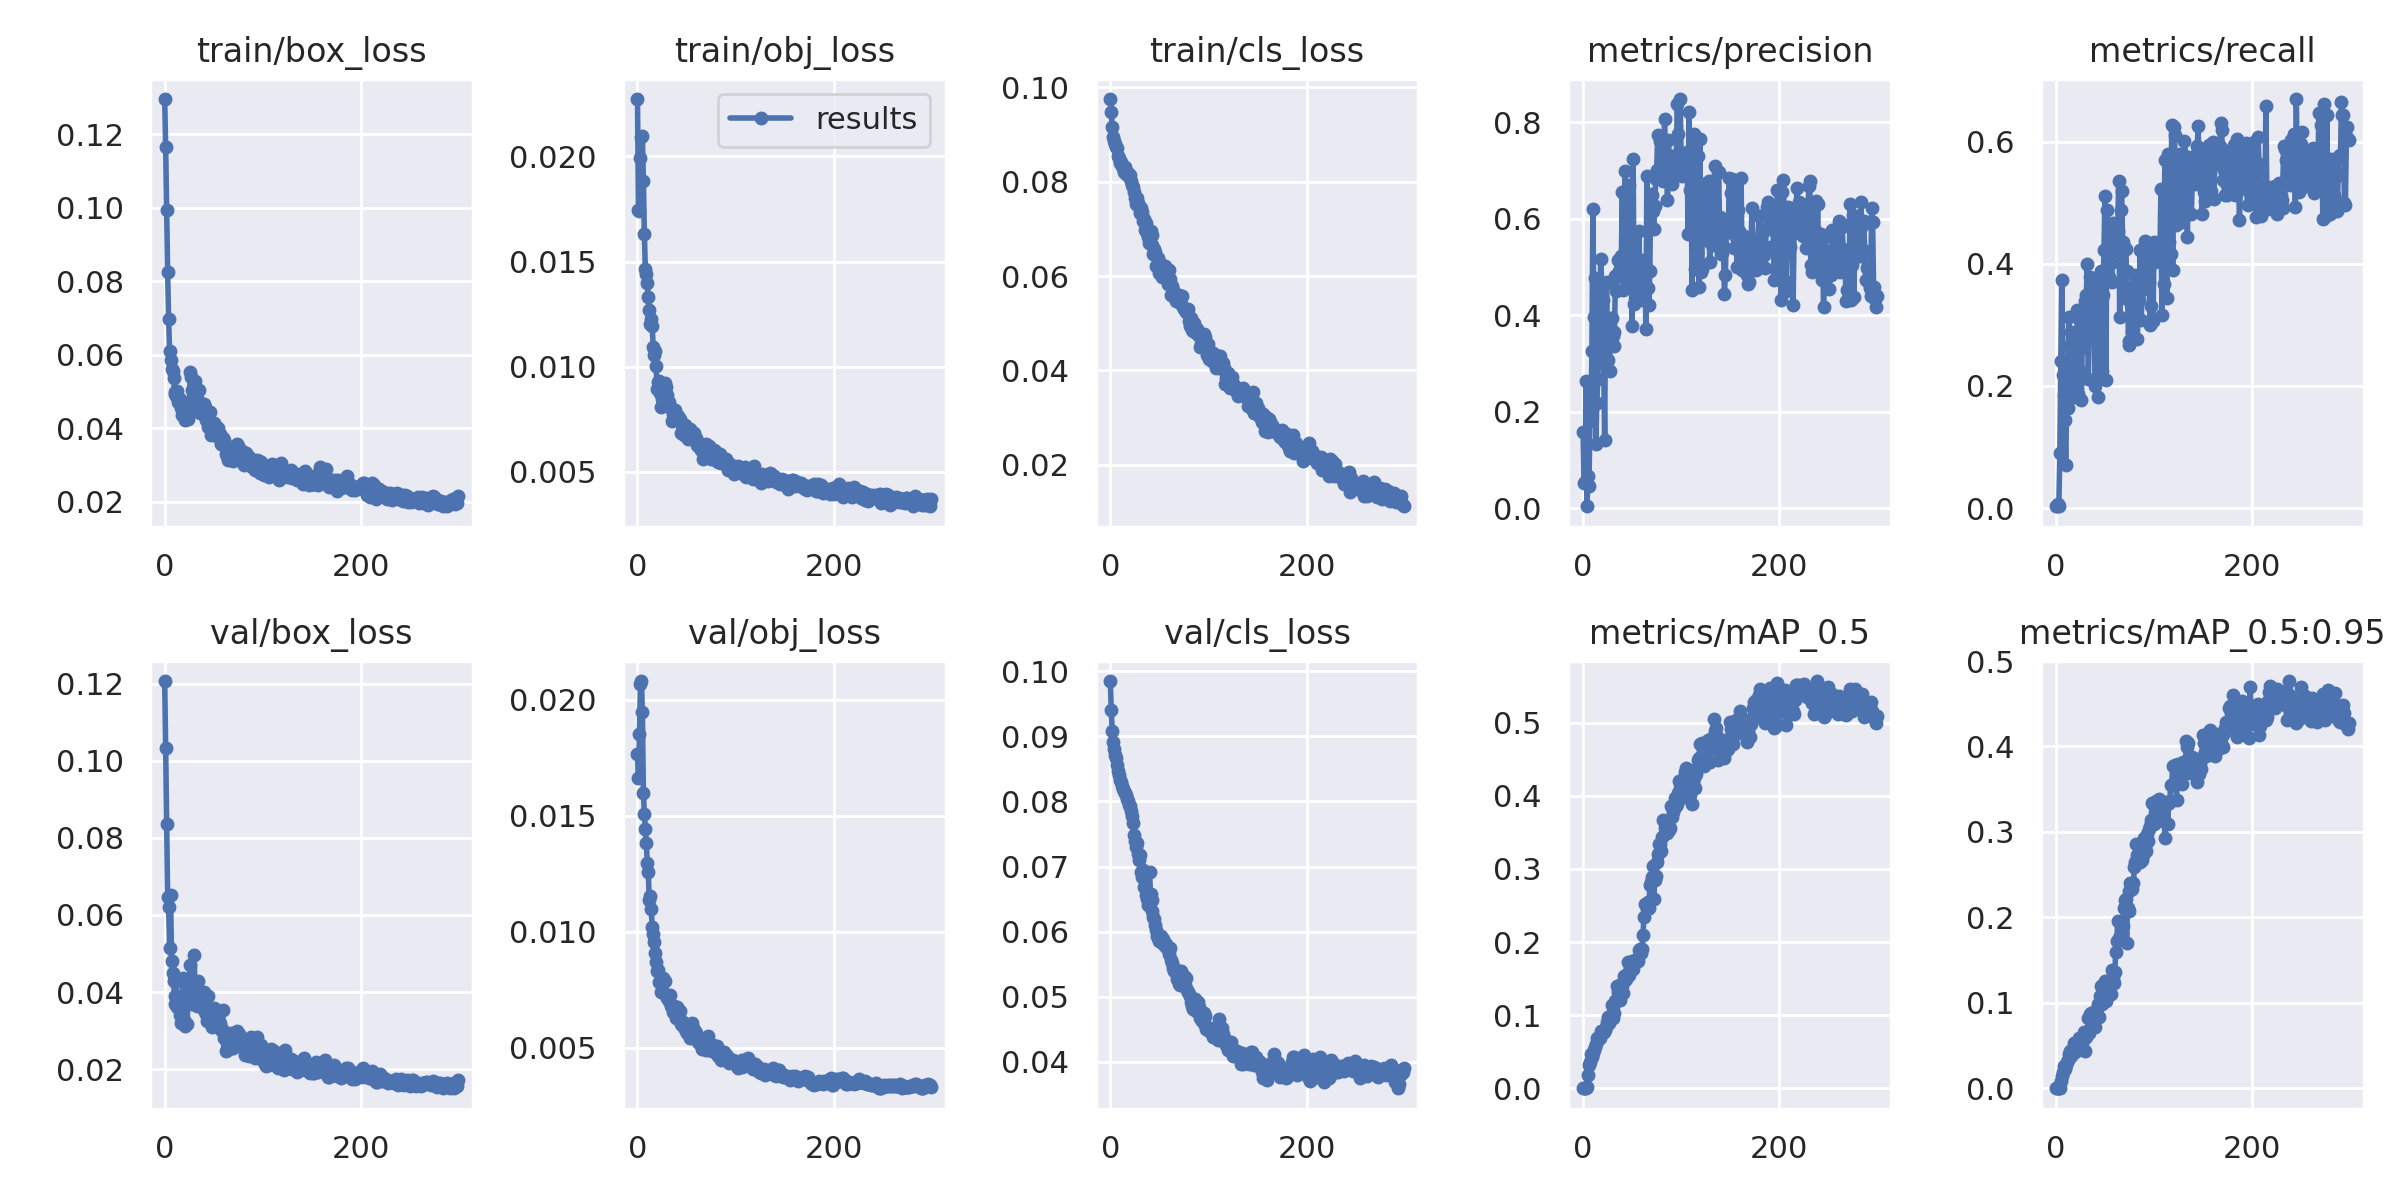

The file beside this chart, header and first rows:
epoch, train/box_loss, train/obj_loss, train/cls_loss, metrics/precision, metrics/recall, metrics/mAP_0.5, metrics/mAP_0.5:0.95, val/box_loss, val/obj_loss, val/cls_loss, x/lr0, x/lr1, x/lr2
0, 0.1295, 0.02273, 0.09751, 0.1583, 0.002924, 7.9161e-05, 1.5882e-05, 0.1207, 0.01769, 0.09848, 0.00018, 0.00018, 0.09838
1, 0.1164, 0.01748, 0.09484, 0.05285, 0.002924, 3.3293e-05, 3.3293e-06, 0.1032, 0.01664, 0.09403, 0.00037, 0.00037, 0.09667
2, 0.09942, 0.01742, 0.09156, 0.05312, 0.005848, 0.0002309, 5.8079e-05, 0.08363, 0.01854, 0.09073, 0.00056, 0.00056, 0.09496
3, 0.08238, 0.01993, 0.08954, 0.2638, 0.002924, 0.0002976, 0.000135, 0.06476, 0.02068, 0.08916, 0.0007499, 0.0007499, 0.09325
4, 0.06967, 0.02093, 0.08864, 0.003632, 0.09038, 0.001063, 0.0005234, 0.06194, 0.02082, 0.08803, 0.0009397, 0.0009397, 0.09154
5, 0.06092, 0.02098, 0.08808, 0.06674, 0.2411, 0.01868, 0.008005, 0.05153, 0.01949, 0.08718, 0.001129, 0.001129, 0.08983
6, 0.05849, 0.01885, 0.08727, 0.04597, 0.3735, 0.03125, 0.01392, 0.06513, 0.016, 0.08663, 0.001319, 0.001319, 0.08812
7, 0.05601, 0.01633, 0.08717, 0.1813, 0.2181, 0.03539, 0.01902, 0.04813, 0.0151, 0.0856, 0.001508, 0.001508, 0.08641
8, 0.05539, 0.01465, 0.08548, 0.1841, 0.1853, 0.04712, 0.02584, 0.04493, 0.01443, 0.08469, 0.001698, 0.001698, 0.0847
9, 0.05366, 0.01439, 0.08491, 0.3253, 0.1442, 0.04239, 0.02251, 0.043, 0.01382, 0.08404, 0.001887, 0.001887, 0.08299
10, 0.04975, 0.014, 0.08401, 0.6195, 0.06976, 0.04787, 0.02678, 0.03895, 0.01295, 0.08325, 0.002075, 0.002075, 0.08128
11, 0.04938, 0.01329, 0.08412, 0.3957, 0.1736, 0.0529, 0.03083, 0.03691, 0.01258, 0.08292, 0.002264, 0.002264, 0.07956
12, 0.04874, 0.01272, 0.08324, 0.4773, 0.164, 0.05605, 0.03351, 0.04285, 0.01136, 0.08233, 0.002452, 0.002452, 0.07785
13, 0.05016, 0.01204, 0.08298, 0.1333, 0.3137, 0.06121, 0.04061, 0.03608, 0.01153, 0.08193, 0.00264, 0.00264, 0.07614
14, 0.04704, 0.01228, 0.08212, 0.2187, 0.266, 0.06863, 0.04418, 0.03861, 0.01097, 0.08159, 0.002828, 0.002828, 0.07443
15, 0.04799, 0.01192, 0.08308, 0.2675, 0.2879, 0.06764, 0.03725, 0.03862, 0.01022, 0.08128, 0.003015, 0.003015, 0.07272
16, 0.04791, 0.01094, 0.08172, 0.351, 0.2743, 0.0704, 0.04482, 0.03401, 0.009925, 0.08104, 0.003202, 0.003202, 0.071
17, 0.04548, 0.01055, 0.08192, 0.4331, 0.222, 0.0689, 0.04625, 0.032, 0.009544, 0.08038, 0.003388, 0.003388, 0.06929
18, 0.04367, 0.01074, 0.08176, 0.5155, 0.1821, 0.0789, 0.05279, 0.03617, 0.009074, 0.08012, 0.003574, 0.003574, 0.06757
19, 0.04604, 0.01002, 0.08106, 0.4663, 0.2058, 0.0784, 0.04215, 0.04365, 0.008698, 0.07946, 0.00376, 0.00376, 0.06586
20, 0.04612, 0.008917, 0.08136, 0.4313, 0.2479, 0.07697, 0.0482, 0.03281, 0.008312, 0.07925, 0.003945, 0.003945, 0.06414
21, 0.0421, 0.009261, 0.08007, 0.298, 0.2365, 0.07714, 0.04849, 0.03134, 0.008337, 0.07849, 0.00413, 0.00413, 0.06243
22, 0.04441, 0.009332, 0.07924, 0.1407, 0.3239, 0.07992, 0.04596, 0.04004, 0.007855, 0.07777, 0.004314, 0.004314, 0.06071
23, 0.04399, 0.008762, 0.07895, 0.4657, 0.1869, 0.08433, 0.05264, 0.03175, 0.007856, 0.07675, 0.004497, 0.004497, 0.059
24, 0.04241, 0.008086, 0.07785, 0.4678, 0.2261, 0.09005, 0.05927, 0.04237, 0.007396, 0.07479, 0.00468, 0.00468, 0.05728
25, 0.0441, 0.008459, 0.07643, 0.3077, 0.3087, 0.09705, 0.05518, 0.03997, 0.007469, 0.0739, 0.004863, 0.004863, 0.05556
26, 0.05532, 0.008714, 0.07532, 0.3394, 0.1769, 0.08977, 0.05172, 0.04712, 0.007999, 0.07302, 0.005045, 0.005045, 0.05384
27, 0.05395, 0.008955, 0.07659, 0.2833, 0.2926, 0.0928, 0.04981, 0.03943, 0.007867, 0.07364, 0.005226, 0.005226, 0.05213
28, 0.05024, 0.009234, 0.07538, 0.3937, 0.2624, 0.1008, 0.05693, 0.03696, 0.007877, 0.07195, 0.005406, 0.005406, 0.05041
29, 0.04721, 0.00904, 0.0746, 0.3946, 0.3077, 0.1135, 0.06526, 0.0403, 0.007275, 0.07093, 0.005586, 0.005586, 0.04869
30, 0.05171, 0.008664, 0.07344, 0.3576, 0.3396, 0.09681, 0.04326, 0.04953, 0.007163, 0.07182, 0.005765, 0.005765, 0.04696
31, 0.05269, 0.008141, 0.07442, 0.3363, 0.3488, 0.1024, 0.06048, 0.03999, 0.007274, 0.06912, 0.005943, 0.005943, 0.04524
32, 0.04615, 0.0083, 0.07353, 0.3649, 0.3995, 0.1146, 0.06632, 0.04053, 0.007031, 0.06843, 0.006121, 0.006121, 0.04352
33, 0.04818, 0.008071, 0.07168, 0.4808, 0.2109, 0.1195, 0.08224, 0.03629, 0.007257, 0.06945, 0.006298, 0.006298, 0.0418
34, 0.04584, 0.00805, 0.07207, 0.4501, 0.2825, 0.1206, 0.06456, 0.0428, 0.006794, 0.06693, 0.006473, 0.006473, 0.04007
35, 0.05024, 0.007392, 0.06982, 0.4828, 0.3781, 0.1399, 0.08727, 0.03668, 0.006738, 0.06683, 0.006648, 0.006648, 0.03835
36, 0.04409, 0.00777, 0.07129, 0.5151, 0.3116, 0.1313, 0.08767, 0.03993, 0.006526, 0.06563, 0.006823, 0.006823, 0.03662
37, 0.0452, 0.007782, 0.06904, 0.4907, 0.354, 0.1316, 0.08563, 0.03618, 0.006806, 0.06509, 0.006996, 0.006996, 0.0349
38, 0.04581, 0.007943, 0.06817, 0.509, 0.2889, 0.1207, 0.07286, 0.03639, 0.006594, 0.06404, 0.007169, 0.007169, 0.03317
39, 0.04549, 0.007635, 0.0669, 0.5225, 0.3356, 0.1433, 0.08962, 0.03954, 0.006306, 0.0657, 0.00734, 0.00734, 0.03144
40, 0.04662, 0.007554, 0.06894, 0.6552, 0.2006, 0.1394, 0.07116, 0.04009, 0.006761, 0.0691, 0.007511, 0.007511, 0.02971
41, 0.04576, 0.007637, 0.06957, 0.4514, 0.3529, 0.1305, 0.08221, 0.03477, 0.006655, 0.06583, 0.007681, 0.007681, 0.02798
42, 0.04211, 0.007411, 0.0687, 0.5034, 0.351, 0.1536, 0.0932, 0.03438, 0.006546, 0.06491, 0.007849, 0.007849, 0.02625
43, 0.04237, 0.007496, 0.06655, 0.6999, 0.1822, 0.1481, 0.09851, 0.03252, 0.006567, 0.06317, 0.008017, 0.008017, 0.02452
44, 0.04014, 0.006862, 0.06474, 0.4719, 0.3657, 0.1495, 0.08319, 0.03889, 0.006017, 0.06227, 0.008184, 0.008184, 0.02278
45, 0.04095, 0.007244, 0.06564, 0.4696, 0.3812, 0.157, 0.1075, 0.03319, 0.005992, 0.06193, 0.008349, 0.008349, 0.02105
46, 0.04436, 0.00705, 0.06503, 0.5292, 0.3885, 0.1734, 0.1196, 0.03228, 0.006101, 0.06095, 0.008514, 0.008514, 0.01931
47, 0.03805, 0.006771, 0.06207, 0.6704, 0.2244, 0.1549, 0.09869, 0.03357, 0.005902, 0.06025, 0.008677, 0.008677, 0.01758
48, 0.03872, 0.007212, 0.06228, 0.5151, 0.3483, 0.1652, 0.1091, 0.03088, 0.005797, 0.05939, 0.00884, 0.00884, 0.01584
49, 0.03899, 0.006751, 0.06376, 0.472, 0.4223, 0.1648, 0.1137, 0.03266, 0.005719, 0.05906, 0.009001, 0.009001, 0.0141
50, 0.04124, 0.006701, 0.0606, 0.3779, 0.5107, 0.1747, 0.1252, 0.03594, 0.005634, 0.05864, 0.009161, 0.009161, 0.01236
51, 0.04095, 0.006554, 0.06178, 0.7246, 0.2096, 0.1626, 0.1022, 0.03562, 0.005926, 0.05924, 0.00932, 0.00932, 0.01062
52, 0.03805, 0.006644, 0.0625, 0.4229, 0.488, 0.172, 0.1153, 0.0331, 0.005683, 0.05933, 0.009421, 0.009421, 0.009421
53, 0.03843, 0.007013, 0.05969, 0.486, 0.4039, 0.1756, 0.122, 0.03136, 0.005411, 0.05832, 0.009421, 0.009421, 0.009421
54, 0.03999, 0.006876, 0.06177, 0.4826, 0.3781, 0.1745, 0.1207, 0.03208, 0.005523, 0.05883, 0.0094, 0.0094, 0.0094
55, 0.03742, 0.006633, 0.05978, 0.4744, 0.4261, 0.1759, 0.1214, 0.032, 0.005762, 0.05842, 0.009377, 0.009377, 0.009377
56, 0.03837, 0.006663, 0.06213, 0.5118, 0.4022, 0.1736, 0.1105, 0.03212, 0.006084, 0.05781, 0.009355, 0.009355, 0.009355
57, 0.03559, 0.00666, 0.06064, 0.5754, 0.3697, 0.1892, 0.1379, 0.03007, 0.005856, 0.05808, 0.009332, 0.009332, 0.009332
58, 0.03572, 0.006868, 0.06018, 0.4306, 0.4673, 0.1907, 0.1281, 0.03052, 0.005507, 0.0575, 0.009308, 0.009308, 0.009308
59, 0.03734, 0.006504, 0.05834, 0.4677, 0.4528, 0.1855, 0.1235, 0.03533, 0.005708, 0.05739, 0.009285, 0.009285, 0.009285
... 240 more rows
